Image classification data set "Dataset_correctly_classified_E" (madebynanditaaa/bacnet-flask on GitHub). Class labels (8): Clostridium perfringens, Enterococcus faecalis, Enterococcus faecium, Escherichia coli, Listeria monocytogenes, Proteus, Pseudomonas aeruginosa, Staphylococcus aureus.

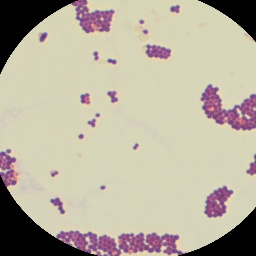
Label: Enterococcus faecium

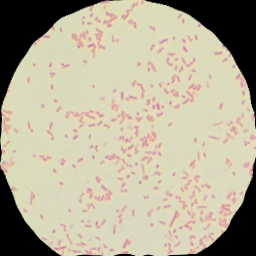
Label: Proteus

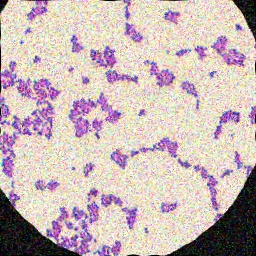
Label: Enterococcus faecalis

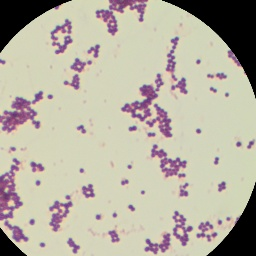
Label: Staphylococcus aureus

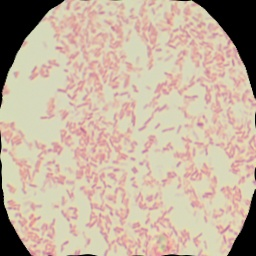
Label: Pseudomonas aeruginosa

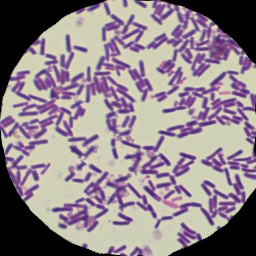
Label: Clostridium perfringens
